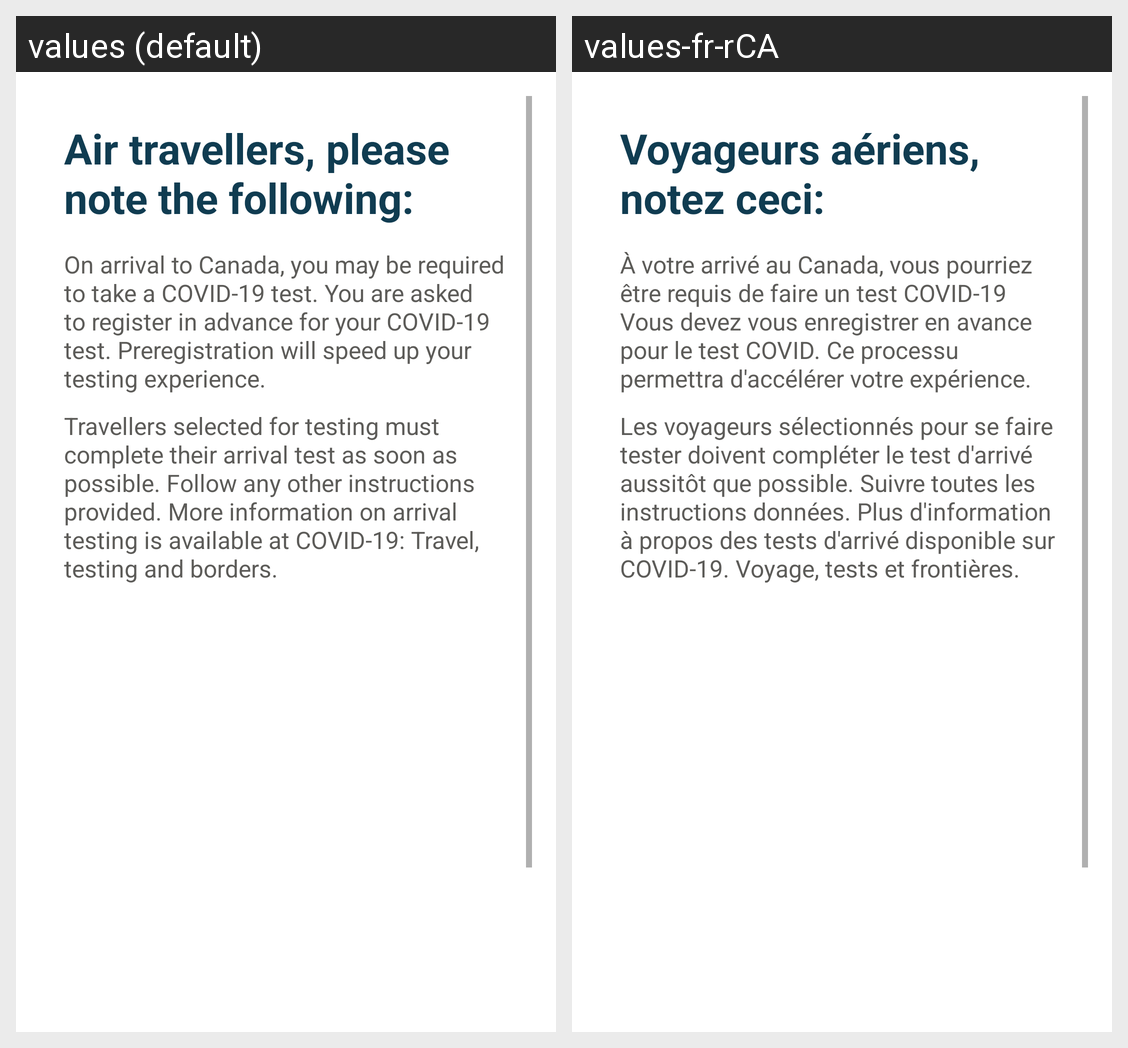

This grid shows one Android layout under two languages. Give, for every string resource on the screen, its name, the default text and each shown locale's text.
Android screen res/layout/activity5_covid_test_arrival.xml rendered under 2 locales, left to right: values (default), values-fr-rCA. Device: Nexus 5 (rendered at 1080×1920; each locale shown at half size, 540×960, under a caption strip naming it); theme Theme.ArriveCan.
Strings drawn on this screen, with the default value and each locale's value (text and hints the layout hard-codes, and strings that could not be matched under every locale, appear in the picture but are not listed):

air_travellers_please_note_the_following
  values: Air travellers, please note the following:
  values-fr-rCA: Voyageurs aériens, notez ceci:

on_arrival_to_canada_you_may_be_required_to_take_a_covid_19_test_you_are_asked_to_register_in_advance_for_your_covid_19_test_preregistration_will_speed_up_your_testing_experience
  values: On arrival to Canada, you may be required to take a COVID-19 test. You are asked to register in advance for your COVID-19 test. Preregistration will speed up your testing experience.
  values-fr-rCA: À votre arrivé au Canada, vous pourriez être requis de faire un test COVID-19 Vous devez vous enregistrer en avance pour le test COVID. Ce processu permettra d'accélérer votre expérience.

travellers_selected_for_testing_must_complete_their_arrival_test_as_soon_as_possible_follow_any_other_instructions_provided_more_information_on_arrival_testing_is_available_at_covid_19_travel_testing_and_borders
  values: Travellers selected for testing must complete their arrival test as soon as possible. Follow any other instructions provided. More information on arrival testing is available at COVID-19: Travel, testing and borders.
  values-fr-rCA: Les voyageurs sélectionnés pour se faire tester doivent compléter le test d'arrivé aussitôt que possible. Suivre toutes les instructions données. Plus d'information à propos des tests d'arrivé disponible sur COVID-19. Voyage, tests et frontières.
